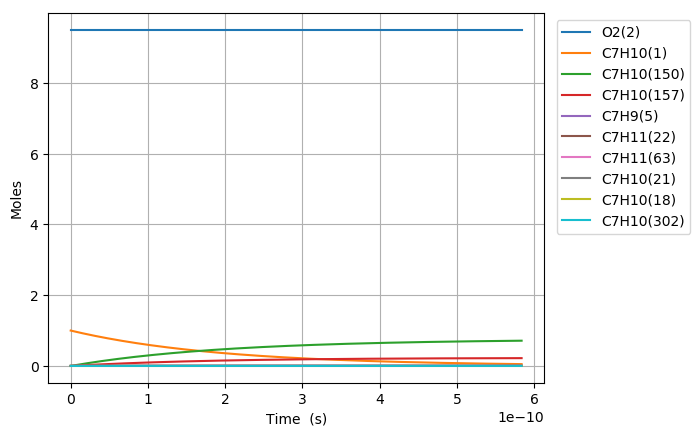

The file beside this chart, header and first rows:
Time (s), Volume (m^3), N2, Ar, He, Ne, C7H10(1), O2(2), C7H10(21), C7H9(5), C7H11(22), S(68), C7H9O2(58), C7H10(18), C7H10(157), C7H9O2(57), S(82), S(87), C7H8(52), C7H10(150), C7H10(56), S(211), S(207), C7H8(271)
0.0, 0.4351, 76.95, 0.0, 0.0, 0.0, 1.0, 9.5, 0.0, 0.0, 0.0, 0.0, 0.0, 0.0, 0.0, 0.0, 0.0, 0.0, 0.0, 0.0, 0.0, 0.0, 0.0, 0.0
4.897438637870313e-26, 0.4351, 76.95, 0.0, 0.0, 0.0, 1, 9.5, 4.0750395053377014e-19, 3.5193429132642173e-18, 3.5193429132642173e-18, 5.1010009047952987e-34, 5.1010008931730999e-34, 2.4995011980677885e-16, 1.2137961956850849e-29, 2.3647195587845302e-34, 7.1551979355979113e-50, 1.9559705549412202e-54, 3.8504765390826077e-52, 3.6873595215472445e-29, 1.3931617284643525e-35, 6.6340061538561098e-50, 4.7266488355658712e-54, 3.1381688022275229e-70
1.3712828186036877e-25, 0.4351, 76.95, 0.0, 0.0, 0.0, 1, 9.5, 1.1410110614945564e-18, 9.8541601571398017e-18, 9.8541601571398017e-18, 3.0810045464963055e-33, 3.0810045326984304e-33, 6.9986033545882008e-16, 7.3313290219365084e-29, 1.4282906135055992e-33, 8.4946507591930885e-49, 2.322128242826254e-53, 5.818840145861316e-51, 2.2271651510141089e-28, 8.4146968399246838e-35, 7.8758915598198301e-49, 5.6114774974521906e-53, 8.850138129289486e-69
3.1343607282370003e-25, 0.4351, 76.95, 0.0, 0.0, 0.0, 1, 9.5, 2.6080252834161274e-18, 2.252379464489094e-17, 2.252379464489094e-17, 1.4833710631143901e-32, 1.483371049567555e-32, 1.5996807667622589e-15, 3.5297193370501192e-28, 6.8766044769415537e-33, 8.3400980008918311e-48, 2.2798792788395934e-52, 6.259642700055266e-50, 1.0722841488652984e-27, 4.0513143063743269e-34, 7.732595880216679e-48, 5.5093818823275845e-52, 1.9250983543186123e-67
6.660516547503626e-25, 0.4351, 76.95, 0.0, 0.0, 0.0, 1, 9.5, 5.5420537272592631e-18, 4.786306362039308e-17, 4.7863063620393086e-17, 6.4782711490891707e-32, 6.4782710292689461e-32, 3.3993216293665615e-15, 1.5415211685178784e-27, 3.0031938396523619e-32, 7.3767213667178907e-47, 2.0165274033224169e-51, 5.7536900828195936e-49, 4.6829465923583794e-27, 1.7693153951497143e-33, 6.8393914296727149e-47, 4.8729858826581946e-51, 3.5688079074420118e-66
1.3712828186036877e-24, 0.4351, 76.95, 0.0, 0.0, 0.0, 1, 9.5, 1.1410110614945515e-17, 9.854160157139685e-17, 9.8541601571396887e-17, 2.7045506797216935e-31, 2.7045505790055765e-31, 6.9986033545648666e-15, 6.4355474295027e-27, 1.2537743100639651e-31, 6.2005773318985265e-46, 1.6950127873835697e-50, 4.9224030018436688e-48, 1.9550380183183889e-26, 7.3865434843178757e-33, 5.7489171395832709e-46, 4.0960382529655431e-50, 6.1338689585313743e-65
2.7817451463103377e-24, 0.4351, 76.95, 0.0, 0.0, 0.0, 1, 9.5, 2.3146224390317931e-17, 1.9989867747340227e-16, 1.9989867747340242e-16, 1.1048971999816251e-30, 1.1048971174084704e-30, 1.419716680492027e-14, 2.6291311116851061e-26, 5.1220771530792229e-31, 5.0836055294037855e-45, 1.3896738914565366e-49, 4.0699379918644789e-47, 7.986968218001723e-26, 3.0176440303228217e-32, 4.7133039297467091e-45, 3.3581796306206575e-49, 1.0166437962099358e-63
5.602669801723638e-24, 0.4351, 76.95, 0.0, 0.0, 0.0, 1, 9.5, 4.6618451941062412e-17, 4.0261282927740453e-16, 4.0261282927740507e-16, 4.4661711401863149e-30, 4.4661704714875467e-30, 2.8594293705466277e-14, 1.0627368315260167e-25, 2.0704254802296522e-30, 4.1168316873979342e-44, 1.1253939470307612e-48, 3.3096059831634655e-46, 3.2284602543301276e-25, 1.2197799650334199e-31, 3.8169465292642533e-44, 2.7195409293471346e-48, 1.6553408744232842e-62
1.124451911255024e-23, 0.4351, 76.95, 0.0, 0.0, 0.0, 1, 9.5, 9.3562907042549969e-17, 8.0804113288537512e-16, 8.0804113288537719e-16, 1.7958277725324235e-29, 1.795827234305554e-29, 5.7388547505899034e-14, 4.2732180586463028e-25, 8.3250897952802971e-30, 3.3135780657219455e-43, 9.0581495563187235e-48, 2.6693171241301677e-45, 1.2981496689651154e-24, 4.9046815915271815e-31, 3.0721958338367394e-43, 2.1889231310850041e-47, 2.6717268451492992e-61
2.252821773420344e-23, 0.4351, 76.95, 0.0, 0.0, 0.0, 1, 9.5, 1.8745181724551952e-16, 1.6188977401011806e-15, 1.6188977401011893e-15, 7.2020725714397633e-29, 7.2020682525093098e-29, 1.1497705510412761e-13, 1.7137515658212921e-24, 3.3387333565670098e-29, 2.6589277134551871e-42, 7.2685945566267115e-47, 2.1441406777910166e-44, 5.2061607840441379e-24, 1.9669966854478755e-30, 2.4652199250719343e-42, 1.756472953407064e-46, 4.293393315707258e-60
4.509561497750984e-23, 0.4351, 76.95, 0.0, 0.0, 0.0, 1, 9.5, 3.752296376514363e-16, 3.2406109545322479e-15, 3.2406109545322826e-15, 2.8845856096680188e-28, 2.8845821492699131e-28, 2.3015407029003694e-13, 6.8639451436289955e-24, 1.3372348166328192e-28, 2.1303617753307398e-41, 5.8237207529145142e-46, 1.7187941446242962e-43, 2.0851798325544424e-23, 7.8782465420222939e-30, 1.9751377918116309e-41, 1.4073157945840636e-45, 6.8843676956482981e-59
9.023040946412266e-23, 0.4351, 76.95, 0.0, 0.0, 0.0, 1, 9.5, 7.5078527846318031e-16, 6.4840373833922116e-15, 6.4840373833923488e-15, 1.1545859885611771e-27, 1.1545832181417259e-27, 4.6050810061966434e-13, 2.7473668528933609e-23, 5.3524242005126003e-28, 1.705559107596576e-40, 4.6625176739035219e-45, 1.3764293190816372e-42, 8.3461534648177703e-23, 3.1533517471095416e-29, 1.5812502643962535e-40, 1.1267083292291871e-44, 1.1026952668752436e-57
1.8049999843734826e-22, 0.4351, 76.95, 0.0, 0.0, 0.0, 1, 9.5, 1.5018965600863109e-15, 1.2970890241103449e-14, 1.297089024110399e-14, 4.6198478720484943e-27, 4.619825700322672e-27, 9.2121616111015441e-13, 1.0993046020319314e-22, 2.1416668653216376e-27, 1.3649245643747515e-39, 3.7314311734853596e-44, 1.1017013291187843e-41, 3.3395485220608516e-22, 1.2617514419284167e-28, 1.2653832598021151e-39, 9.0170906953389237e-44, 1.7652701212456182e-56
3.6103917638379947e-22, 0.4351, 76.95, 0.0, 0.0, 0.0, 1, 9.5, 3.0041191233311408e-15, 2.5944595956491147e-14, 2.5944595956493327e-14, 1.8482399751739776e-26, 1.8482222345041302e-26, 1.8426322814160744e-12, 4.3979342304546128e-22, 8.5680620276273049e-27, 1.0920813030302487e-38, 2.9857118737396599e-43, 8.8158426732663825e-41, 1.3360368666053433e-21, 5.0478273708995716e-28, 1.0123428275580097e-38, 7.2150421913517659e-43, 2.8251985676759132e-55
7.221175322767019e-22, 0.4351, 76.95, 0.0, 0.0, 0.0, 1, 9.5, 6.0085642498150799e-15, 5.1892007387127486e-14, 5.1892007387136214e-14, 7.3935615958168073e-26, 7.3934196582536467e-26, 3.6854645193276749e-12, 1.759316865738177e-21, 3.4275037421596152e-26, 8.7364284141443272e-38, 2.3887962973103195e-42, 7.0535670635269833e-40, 5.3445824096006753e-21, 2.019295280692467e-27, 8.0970159077807436e-38, 5.7725812140559162e-42, 4.5209308944098421e-54
1.444274244062507e-21, 0.4351, 76.95, 0.0, 0.0, 0.0, 1, 9.5, 1.2017454502760068e-14, 1.0378683024784395e-13, 1.0378683024787882e-13, 2.9575449812864061e-25, 2.9574314278799001e-25, 7.3711289843499191e-12, 7.0375538114217902e-21, 1.3710572834534705e-25, 6.9877925315472383e-37, 1.9111277621982743e-41, 5.6432108422323439e-39, 2.1379199528882928e-20, 8.0775097990808886e-27, 6.4739305032843768e-37, 4.6182832447780629e-41, 7.2339800143984526e-53
2.888587667634117e-21, 0.4351, 76.95, 0.0, 0.0, 0.0, 1, 9.5, 2.4035235008558488e-14, 2.0757647596705196e-13, 2.0757647596719143e-13, 1.183042061255515e-24, 1.1829512196294119e-24, 1.4742457871190581e-11, 2.8150787882105465e-20, 5.4843406960317039e-25, 5.5876773316930318e-36, 1.5289385007511163e-40, 4.5147115541392106e-38, 8.5518537712648406e-20, 3.2310696560193639e-26, 5.1728950035763481e-36, 3.6947127514734329e-40, 1.1574760502100975e-51
5.777214514777336e-21, 0.4351, 76.95, 0.0, 0.0, 0.0, 1, 9.5, 4.8070796019789118e-14, 4.1515576739656864e-13, 4.1515576739712612e-13, 4.7322163806967334e-24, 4.7314896911442581e-24, 2.9485115472056599e-11, 1.1260429624572837e-19, 2.1937585806967179e-24, 4.4658978540237823e-35, 1.2231653176451553e-39, 3.6118263954104435e-37, 3.4207762835726022e-19, 1.2924410097658123e-25, 4.1282055988185315e-35, 2.9558028141434913e-39, 1.8519930787130134e-50
1.1554468209063775e-20, 0.4351, 76.95, 0.0, 0.0, 0.0, 1, 9.5, 9.6141918040785487e-14, 8.3031435022000653e-13, 8.3031435022223351e-13, 1.8928961776679489e-23, 1.8923149058894137e-23, 5.8970429982527406e-11, 4.504194699019145e-19, 8.7750788446893362e-24, 3.5658832950133732e-34, 9.7853806169812605e-39, 2.8894839758793496e-36, 1.3683174547250239e-18, 5.1697903336055327e-25, 3.2864440810771166e-34, 2.3646523369805113e-38, 2.9632140432428123e-49
2.3108975597636652e-20, 0.4351, 76.95, 0.0, 0.0, 0.0, 1, 9.5, 1.9228416207691874e-13, 1.660631515724515e-12, 1.6606315157334e-12, 7.5716039471856461e-23, 7.5669550916208406e-23, 1.1794105623842426e-10, 1.8016824132493945e-18, 3.5100403759863831e-23, 2.8418060656142988e-33, 7.8283277355997383e-38, 2.3115963222176279e-35, 5.4732835915364446e-18, 2.0679213921296862e-24, 2.6037020940695586e-33, 1.891721168514665e-37, 4.7411625579251847e-48
4.6217990374782413e-20, 0.4351, 76.95, 0.0, 0.0, 0.0, 1, 9.5, 3.8456865012574723e-13, 3.321265846164185e-12, 3.3212658461995393e-12, 3.0286454147364341e-22, 3.0249284549347693e-22, 2.3588229769004e-10, 7.2067384306395814e-18, 1.4040178649895099e-22, 2.2561861583692159e-32, 6.2626715038780107e-37, 1.8492807106401445e-34, 2.1893161031556814e-17, 8.2716960840441477e-24, 2.0433522184746403e-32, 1.5133690779075421e-36, 7.5858761470804607e-47
9.243601992907392e-20, 0.4351, 76.95, 0.0, 0.0, 0.0, 1, 9.5, 7.6913762612965198e-13, 6.6425345047671155e-12, 6.642534504907048e-12, 1.2114589239132873e-21, 1.2084887564753524e-21, 4.7176473635256751e-10, 2.8826968960639588e-17, 5.6160744649556708e-22, 1.7779312958381103e-31, 5.0101409589942709e-36, 1.4794260236628815e-33, 8.7572690417940327e-17, 3.3086805352353052e-23, 1.574682617722806e-31, 1.210679997476798e-35, 1.2137414625643834e-45
1.8487207903765694e-19, 0.4351, 76.95, 0.0, 0.0, 0.0, 1, 9.5, 1.5382755777624531e-12, 1.3285071812875073e-11, 1.328507181342298e-11, 4.8458371384843806e-21, 4.8221300514585187e-21, 9.4352943671487426e-10, 1.1530788778103419e-16, 2.2464300476813302e-21, 1.3809430634050595e-30, 4.0081143171398203e-35, 1.1835413913876223e-32, 3.5029079794211894e-16, 1.3234726332275008e-22, 1.1733220139454625e-30, 9.6851849759282187e-35, 1.9419873462861084e-44
2.7730813814623996e-19, 0.4351, 76.95, 0.0, 0.0, 0.0, 1, 9.5, 2.3074135290202462e-12, 1.9927609111892846e-11, 1.9927609113039823e-11, 1.0297404738718267e-20, 1.0229706181196848e-20, 1.4152939601144988e-09, 2.4502924814134544e-16, 4.7736636332228209e-21, 3.8828402516644571e-30, 1.1460703108056571e-34, 3.5136389101754889e-32, 7.4436790494376771e-16, 2.8123796061078821e-22, 3.2238929920519485e-30, 2.7693153676093966e-34, 7.3469334023220224e-44
3.69744197254823e-19, 0.4351, 76.95, 0.0, 0.0, 0.0, 1, 9.5, 3.0765514799030302e-12, 2.6570146401828113e-11, 2.6570146403757577e-11, 1.7566161660608125e-20, 1.742353554139252e-20, 1.8870583065515072e-09, 4.1799103382110154e-16, 8.1433079063220771e-21, 8.0673633110781329e-30, 2.4173943727675489e-34, 7.6560344688667035e-32, 1.2698039621489641e-15, 4.7975889710038674e-22, 6.5643516495983593e-30, 5.8412071939875922e-34, 1.9124026706193867e-43
5.54616315471989e-19, 0.4351, 76.95, 0.0, 0.0, 0.0, 1, 9.5, 4.6148273807884772e-12, 3.9855220960406269e-11, 3.9855220964307479e-11, 3.6368507387354758e-20, 3.5979721351140747e-20, 2.8305865841053043e-09, 8.6539718571582987e-16, 1.6859681839504363e-20, 2.1495005038080513e-29, 6.6026543867331253e-34, 2.2223104562854216e-31, 2.6289673374527286e-15, 9.9327990250034595e-22, 1.6938674461593288e-29, 1.5953779633442657e-33, 7.0182477468006162e-43
7.394884336891551e-19, 0.4351, 76.95, 0.0, 0.0, 0.0, 1, 9.5, 6.1531032802948841e-12, 5.3140295485648154e-11, 5.3140295492132268e-11, 6.1853305831613002e-20, 6.1041261244022945e-20, 3.7741142109049971e-09, 1.4718136687634022e-15, 2.8673897857392908e-20, 4.4004151879820116e-29, 1.3814962477453935e-33, 4.8599418897543607e-31, 4.4711840134144206e-15, 1.6893089973721042e-21, 3.3731833322889291e-29, 3.3379958433364214e-33, 1.8198840846505085e-42
9.243605519063212e-19, 0.4351, 76.95, 0.0, 0.0, 0.0, 1, 9.5, 7.6913791783237476e-12, 6.6425369975223226e-11, 6.6425369984894428e-11, 9.4497874617240909e-20, 9.3022211573926303e-20, 4.7176411404685941e-09, 2.2485982553403673e-15, 4.3807228411415975e-20, 7.8370381481610046e-29, 2.5149612758940546e-33, 9.1179114297383081e-31, 6.8309574678695499e-15, 2.580882473037821e-21, 5.848060554289445e-29, 6.0765669735462125e-33, 3.9791340093157425e-42
1.2941047883406533e-18, 0.4351, 76.95, 0.0, 0.0, 0.0, 1, 9.5, 1.0767930969856038e-11, 9.2995518845470803e-11, 9.2995518863028449e-11, 1.8171605548158259e-19, 1.7783871002096806e-19, 6.6046928640941815e-09, 4.3239725384697584e-15, 8.4239707176154349e-20, 1.9549788952040872e-28, 6.6402402473682177e-33, 2.494826038031407e-30, 1.3135682389210881e-14, 4.9629455230789232e-21, 1.3715052157253103e-28, 1.6043013521306566e-32, 1.5305519072481817e-41
2.0335932612093174e-18, 0.4351, 76.95, 0.0, 0.0, 0.0, 1, 9.5, 1.6921034534929573e-11, 1.4613581615489669e-10, 1.461358161923626e-10, 4.4333209108290419e-19, 4.285033138749819e-19, 1.037878782160002e-08, 1.0549171658968082e-14, 2.0551915718255451e-19, 6.7121462832106952e-28, 2.5676761732727751e-32, 9.9081539836811078e-30, 3.2047050982471164e-14, 1.2108083812589012e-20, 4.2308878842662652e-28, 6.2027679583402152e-32, 1.0102968969167407e-40
2.7730817340779816e-18, 0.4351, 76.95, 0.0, 0.0, 0.0, 1, 9.5, 2.3074138075994438e-11, 1.9927611289156389e-10, 1.9927611295196217e-10, 8.2128761057891602e-19, 7.8480855740714665e-19, 1.4152871449736195e-08, 1.9542677268778269e-14, 3.8073082346779481e-19, 1.5207903397523829e-27, 6.3723331017540023e-32, 2.480642625180351e-29, 5.9368185013626893e-14, 2.2430634527904272e-20, 8.906366312195731e-28, 1.5392110872574032e-31, 3.3311975718595884e-40
4.25205867981531e-18, 0.4351, 76.95, 0.0, 0.0, 0.0, 1, 9.5, 3.5380345086119845e-11, 3.0555670466502115e-10, 3.0555670476247279e-10, 1.9261117516447143e-18, 1.7963652241977545e-18, 2.1701004728316861e-08, 4.5832062453875722e-14, 8.9290126460235678e-19, 4.5794378002637899e-27, 2.3144394321124048e-31, 9.0678842532975821e-29, 1.3923201647948376e-13, 5.2605100252517885e-20, 2.3986139300705232e-27, 5.5890153130040931e-31, 1.9269412919354522e-39
7.210012571289967e-18, 0.4351, 76.95, 0.0, 0.0, 0.0, 1, 9.5, 5.9992758818358221e-11, 5.1811788151667032e-10, 5.1811788154885644e-10, 5.531387988129638e-18, 4.9111194740719776e-18, 3.6797135378112618e-08, 1.3161949726240561e-13, 2.5642147143574176e-18, 1.6686579953204524e-26, 1.1565649573938418e-30, 4.5458946798001958e-28, 3.9984340729649777e-13, 1.510708485796952e-19, 7.7253203437600906e-27, 2.7913800480696914e-30, 1.7405484454536444e-38
1.3125920354239282e-17, 0.4351, 76.95, 0.0, 0.0, 0.0, 1, 9.5, 1.0921758513080584e-10, 9.4324020914938396e-10, 9.4324020778357022e-10, 1.8324344860105526e-17, 1.4797156470764406e-17, 6.6988853066946706e-08, 4.3602445122542899e-13, 8.4946454647494558e-18, 6.6108274829382004e-26, 7.1696994285062791e-30, 2.8213849970873274e-27, 1.3245872072877131e-12, 5.0046690206309656e-19, 2.7639676395021963e-26, 1.7284320493409358e-29, 2.0743812836416766e-37
2.495773592013791e-17, 0.4351, 76.95, 0.0, 0.0, 0.0, 1, 9.5, 2.0766723314759543e-10, 1.7934847642425912e-09, 1.7934847509011007e-09, 6.6239763878735109e-17, 4.5085760616677889e-17, 1.2737011407827667e-07, 1.5761359339574185e-12, 3.0706378257221774e-17, 2.6714312472705314e-25, 5.023749835554592e-29, 1.9776172028829594e-26, 4.7881018843503431e-12, 1.8091159503888232e-18, 1.0450594998233147e-25, 1.2083063706626998e-28, 2.8593688887098625e-36
3.6789551486036535e-17, 0.4351, 76.95, 0.0, 0.0, 0.0, 1, 9.5, 3.0611687502025115e-10, 2.6437291896530968e-09, 2.6437291482163513e-09, 1.4392774377572785e-16, 8.5516707346633603e-17, 1.8774847603132452e-07, 3.4246258245793513e-12, 6.6718839217569003e-17, 6.0461311534389252e-25, 1.5348262606856966e-28, 6.042263630731123e-26, 1.0403580693937217e-11, 3.9309068347204486e-18, 2.3075182434472951e-25, 3.6857218764951206e-28, 1.1674793930096671e-35
6.045318261783379e-17, 0.4351, 76.95, 0.0, 0.0, 0.0, 1, 9.5, 5.030161403331912e-10, 4.3442176683455563e-09, 4.3442175054413171e-09, 3.8862065215774616e-16, 1.7988983476480906e-16, 3.0849650348180045e-07, 9.2465648594542056e-12, 1.8014272908860921e-16, 1.6888794214288865e-24, 6.822792595119804e-28, 2.6860302994295864e-25, 2.8089896155568253e-11, 1.0613911657551206e-17, 6.3136922357703987e-25, 1.6317004919879298e-27, 8.6014214589970526e-35
8.110872144489707e-17, 0.4351, 76.95, 0.0, 0.0, 0.0, 1, 9.5, 6.7488578796523205e-10, 5.8285416986177456e-09, 5.8285413529193733e-09, 6.9955172793359245e-16, 2.713695337009648e-16, 4.1388570955573647e-07, 1.6644225579228958e-11, 3.2426542911100881e-16, 3.0813435624653316e-24, 1.5978631896027558e-27, 6.2905049600834163e-25, 5.0563055111848865e-11, 1.9106030581318178e-17, 1.1424899756724061e-24, 3.8112701173731432e-27, 2.5285484858366179e-34
1.0176426027196035e-16, 0.4351, 76.95, 0.0, 0.0, 0.0, 1, 9.5, 8.4675541687194718e-10, 7.3128653618421914e-09, 7.3128647560411115e-09, 1.1012182247276674e-15, 3.6558582779131209e-16, 5.1926608225025688e-07, 2.6200302153090029e-11, 5.1043929536404372e-16, 4.8895479717898273e-24, 3.1008315650801356e-27, 1.2207269058735794e-24, 7.9593208873398641e-11, 3.007634614970275e-17, 1.8040700866697636e-24, 7.3759501969317439e-27, 5.9434863049065853e-34
1.2241979909902363e-16, 0.4351, 76.95, 0.0, 0.0, 0.0, 1, 9.5, 1.018625027053356e-09, 8.7971886600835359e-09, 8.7971877148075764e-09, 1.5936194756706605e-15, 4.6047754274395562e-16, 6.2463762225900776e-07, 3.7914624868294302e-11, 7.3866122736222261e-16, 7.1134901609621869e-24, 5.3288307498650438e-27, 2.0978073632714291e-24, 1.151798418933994e-10, 4.3524857255060368e-17, 2.6160984658631695e-24, 1.2641883617277552e-26, 1.1951999402514837e-33
1.430753379260869e-16, 0.4351, 76.95, 0.0, 0.0, 0.0, 1, 9.5, 1.1904946185094788e-09, 1.0281511594052019e-08, 1.0281510229219869e-08, 2.1767547743134331e-15, 5.5533810872966338e-16, 7.300003303172883e-07, 5.1787013820858714e-11, 1.0089279384798025e-15, 9.7531688471325845e-24, 8.4277972371078496e-27, 3.3177262705398104e-24, 1.5732240766647936e-10, 5.9451562741167326e-17, 3.5785633545734687e-24, 1.9940775374166468e-26, 2.1636072166079398e-33
1.8438641558021346e-16, 0.4351, 76.95, 0.0, 0.0, 0.0, 1, 9.5, 1.534233745245939e-09, 1.3250156369290149e-08, 1.325015392498585e-08, 3.6152250061339878e-15, 7.4485909762640067e-16, 9.4069925319473604e-07, 8.600535129296228e-11, 1.6755840217055531e-15, 1.6279723430050332e-23, 1.7757208256358222e-26, 6.9901421317977266e-24, 2.6127339590156286e-10, 9.8739552796752201e-17, 5.9547608818350108e-24, 4.1797799118945966e-26, 5.6857331840397886e-33
2.2569749323434e-16, 0.4351, 76.95, 0.0, 0.0, 0.0, 1, 9.5, 1.8779727970814904e-09, 1.6218799688002379e-08, 1.621879584334785e-08, 5.4166232792259715e-15, 9.3373231743860125e-16, 1.1513628567563537e-06, 1.2885387745144761e-10, 2.5103812906210723e-15, 2.446918457584087e-23, 3.2255157742637198e-26, 1.2696816637651381e-23, 3.9144180795724221e-10, 1.479403071842559e-16, 8.9325687297287832e-24, 7.5536871543412309e-26, 1.235172527862902e-32
2.6700857088846656e-16, 0.4351, 76.95, 0.0, 0.0, 0.0, 1, 9.5, 2.2217117740163035e-09, 1.9187441549795054e-08, 1.9187435984315152e-08, 7.5809436392547077e-15, 1.1223823774200076e-15, 1.3619911472018331e-06, 1.8033107543157788e-10, 3.5132920336956165e-15, 3.4321525387999486e-23, 5.3152684312049658e-26, 2.0922082682104933e-23, 5.4782303596041258e-10, 2.0705381627951292e-16, 1.2511887746162585e-23, 1.2383577548785386e-25, 2.3727390267039873e-32
3.083196485425931e-16, 0.4351, 76.95, 0.0, 0.0, 0.0, 1, 9.5, 2.5654506760505449e-09, 2.215608195435839e-08, 2.2156074347896827e-08, 1.0108180252304294e-14, 1.3111493856619227e-15, 1.5725841306048491e-06, 2.4043545920107912e-10, 4.6842891023458171e-15, 4.5836718512827911e-23, 8.1656097798706442e-26, 3.2140460794235789e-23, 7.3041256569963517e-10, 2.7608007066516498e-16, 1.6692620793680333e-23, 1.8924951078490086e-25, 4.1731651712018511e-32
3.4963072619671964e-16, 0.4351, 76.95, 0.0, 0.0, 0.0, 1, 9.5, 2.9091895031843788e-09, 2.5124720901733235e-08, 2.5124710934101736e-08, 1.2998327448025941e-14, 1.5000219621394719e-15, 1.7831418128678221e-06, 3.0916558462800344e-10, 6.0233461131316479e-15, 5.9014739039248989e-23, 1.189379769696393e-25, 4.6813116775727309e-23, 9.3920601024666331e-10, 3.5501906119007124e-16, 2.1474673471756301e-23, 2.741957705440462e-25, 6.8606502431283621e-32
4.107796212788744e-16, 0.4351, 76.95, 0.0, 0.0, 0.0, 1, 9.5, 3.4179935574455354e-09, 2.951891469542617e-08, 2.9518900644846609e-08, 1.7942489326270141e-14, 1.7796389491688093e-15, 2.0947457203595768e-06, 4.2673073012300122e-10, 8.3138622320198627e-15, 8.1573162644057955e-23, 1.9271975023019116e-25, 7.58487615075475e-23, 1.2963540822061841e-09, 4.900608823026664e-16, 2.9656682305616814e-23, 4.4077965637267918e-25, 1.3018337827557035e-31
4.719285163610291e-16, 0.4351, 76.95, 0.0, 0.0, 0.0, 1, 9.5, 3.9267974476000977e-09, 3.3913105296905494e-08, 3.3913086461390594e-08, 2.3681760916984088e-14, 2.0591469609628277e-15, 2.4062723146519048e-06, 5.6318714437521497e-10, 1.0972456531900012e-14, 1.0777471302885306e-22, 2.9207856664588503e-25, 1.1494681185256617e-22, 1.710891445934577e-09, 6.468215488853669e-16, 3.9155677407384456e-23, 6.6273795321784946e-25, 2.2633530284144934e-31
5.330774114431839e-16, 0.4351, 76.95, 0.0, 0.0, 0.0, 1, 9.5, 4.4356011736485935e-09, 3.8307292706189984e-08, 3.8307268383762338e-08, 3.0216123837702679e-14, 2.3386227131133918e-15, 2.7177216148682758e-06, 7.1853014848879225e-10, 1.3999043528781835e-14, 1.3761930923889884e-22, 4.2081626868011319e-25, 1.6560158235874628e-22, 2.1828038880627588e-09, 8.2530103124963676e-16, 4.9971352913330234e-23, 9.4730112239492348e-25, 3.6805155274528962e-31
6.553752016074933e-16, 0.4351, 76.95, 0.0, 0.0, 0.0, 1, 9.5, 5.4532081334294972e-09, 4.7095657948433439e-08, 4.7095620546103891e-08, 4.5670049975080439e-14, 2.897601110006922e-15, 3.3403884097175996e-06, 1.0858571738735282e-09, 2.1155852997846205e-14, 2.0823729594724842e-22, 7.8167123527639126e-25, 3.075706226543842e-22, 3.2986970421216081e-09, 1.2474163243291224e-15, 7.5551519258958015e-23, 1.7320824185687356e-24, 8.3972472336692227e-31
7.776729917718028e-16, 0.4351, 76.95, 0.0, 0.0, 0.0, 1, 9.5, 6.4708144367924792e-09, 5.5884010422723792e-08, 5.5883957132101057e-08, 6.4304120230680048e-14, 3.4567726170402021e-15, 3.9627462582774389e-06, 1.5286742816117003e-09, 2.9783605032330954e-14, 2.9342644934816444e-22, 1.3057979049954161e-24, 5.1374141461589963e-22, 4.6439195534033537e-09, 1.7564065233507186e-15, 1.063947282351672e-22, 2.8485805006425697e-24, 1.6635893474843301e-30
8.999707819361123e-16, 0.4351, 76.95, 0.0, 0.0, 0.0, 1, 9.5, 7.4884200837417672e-09, 6.4672350130100764e-08, 6.4672278141983449e-08, 8.6118187192616945e-14, 4.0158624660602189e-15, 4.5847953137477861e-06, 2.046943988606363e-09, 3.9881614763044785e-14, 3.9318606749053819e-22, 2.0236940433526151e-24, 7.9608689026538014e-22, 6.2183575572039909e-09, 2.3522713902572527e-15, 1.4249852938782923e-22, 4.3467319689672821e-24, 2.9825156639462344e-30
1.0222685721004218e-15, 0.4351, 76.95, 0.0, 0.0, 0.0, 1, 9.5, 8.5060250742815783e-09, 7.3460677071240412e-08, 7.3460583575980321e-08, 1.1111210365132409e-13, 4.5749581857022456e-15, 5.2065357290488928e-06, 2.6406288802043212e-09, 5.1449198549597402e-14, 5.0751553831926008e-22, 2.9658200701779562e-24, 1.1665585508587469e-21, 8.0218973967352928e-09, 3.0350106873202267e-15, 1.8386047661617651e-22, 6.2731845483787369e-24, 4.9637553375801983e-30
1.20007374922896e-15, 0.4351, 76.95, 0.0, 0.0, 0.0, 1, 9.5, 9.9854900110435118e-09, 8.6237745581729598e-08, 8.6237615804814933e-08, 1.5312195745891576e-13, 5.3877349867129385e-15, 6.1099156788081237e-06, 3.638219153495025e-09, 7.0887000337783662e-14, 6.9972408876676605e-22, 4.7981198094097041e-24, 1.8869175437000008e-21, 1.105245088950014e-08, 4.1825919557751446e-15, 2.5336988752841387e-22, 9.9272804916828545e-24, 9.424576189354332e-30
1.377878926357498e-15, 0.4351, 76.95, 0.0, 0.0, 0.0, 1, 9.5, 1.1464953560348299e-08, 9.9014787111731929e-08, 9.9014615111465086e-08, 2.0185242281904176e-13, 6.2004623972840017e-15, 7.0126440362866746e-06, 4.7950235487779938e-09, 9.3427555177875024e-14, 9.2272584314722986e-22, 7.2624718906447823e-24, 2.8555162093641689e-21, 1.4566676861004683e-08, 5.5138019567638987e-15, 3.3398097028286739e-22, 1.4702572165309853e-23, 1.6375131815116659e-29
1.5556841034860362e-15, 0.4351, 76.95, 0.0, 0.0, 0.0, 1, 9.5, 1.2944415722208886e-08, 1.1179180166340877e-07, 1.1179158149663544e-07, 2.5730304705546372e-13, 7.0133235274608558e-15, 7.9147212709465645e-06, 6.1109272038378203e-09, 1.1906876406502722e-13, 1.176518974937707e-21, 1.045259415023914e-23, 4.1090451922245094e-21, 1.8564226387247809e-08, 7.0286399592966001e-15, 4.2568621449881497e-22, 2.0711557575353529e-23, 2.6604129307506033e-29
1.7334892806145743e-15, 0.4351, 76.95, 0.0, 0.0, 0.0, 1, 9.5, 1.4423876496638222e-08, 1.2456878923920685e-07, 1.2456851496103037e-07, 3.1947337759339467e-13, 7.8262141349423696e-15, 8.8161478518350604e-06, 7.5858153579375664e-09, 1.4780852975233284e-13, 1.4611013441621005e-21, 1.4462203047567722e-23, 5.6841609562825524e-21, 2.3044750852495789e-08, 8.7271052325003009e-15, 5.2847811624772638e-22, 2.8056085122430417e-23, 4.1008936808322798e-29
1.9112944577431123e-15, 0.4351, 76.95, 0.0, 0.0, 0.0, 1, 9.5, 1.5903335883649243e-08, 1.3734574984165559e-07, 1.3734541550535411e-07, 3.8836296183507545e-13, 8.6389461697263146e-15, 9.7169242477174526e-06, 9.2195733193304123e-09, 1.7964475615775692e-13, 1.7764705242577697e-21, 1.9385039806250122e-23, 7.6174949582839137e-21, 2.8007901850590393e-08, 1.0609197045478585e-14, 6.4234917591610615e-22, 3.6828719201845505e-23, 6.0595259861633963e-29
2.2669048120001885e-15, 0.4351, 76.95, 0.0, 0.0, 0.0, 1, 9.5, 1.8862250495468052e-08, 1.6289959013527913e-07, 1.6289911783660381e-07, 5.4629808151590626e-13, 1.0264515604195727e-14, 1.1516528357491056e-05, 1.2963240394670774e-08, 2.5259821540912356e-13, 2.499561925524279e-21, 3.2345361887350596e-23, 1.2705164010511564e-20, 3.9380691332466868e-08, 1.4924257367825271e-14, 9.0329880017773451e-22, 5.8987397101081733e-23, 1.198769947741964e-28
2.6225151662572648e-15, 0.4351, 76.95, 0.0, 0.0, 0.0, 1, 9.5, 2.182115955776862e-08, 1.8845332256335349e-07, 1.8845268849601419e-07, 7.3110478648326237e-13, 1.188965353543835e-14, 1.3313537343038403e-05, 1.7341012694513045e-08, 3.3791240411403386e-13, 3.3457759052513112e-21, 5.00836453104789e-23, 1.9664442509661409e-20, 5.2679813047416e-08, 1.9973815080781954e-14, 1.208475200025501e-21, 8.7769057811889949e-23, 2.1466032988549441e-28
... 345 more rows
